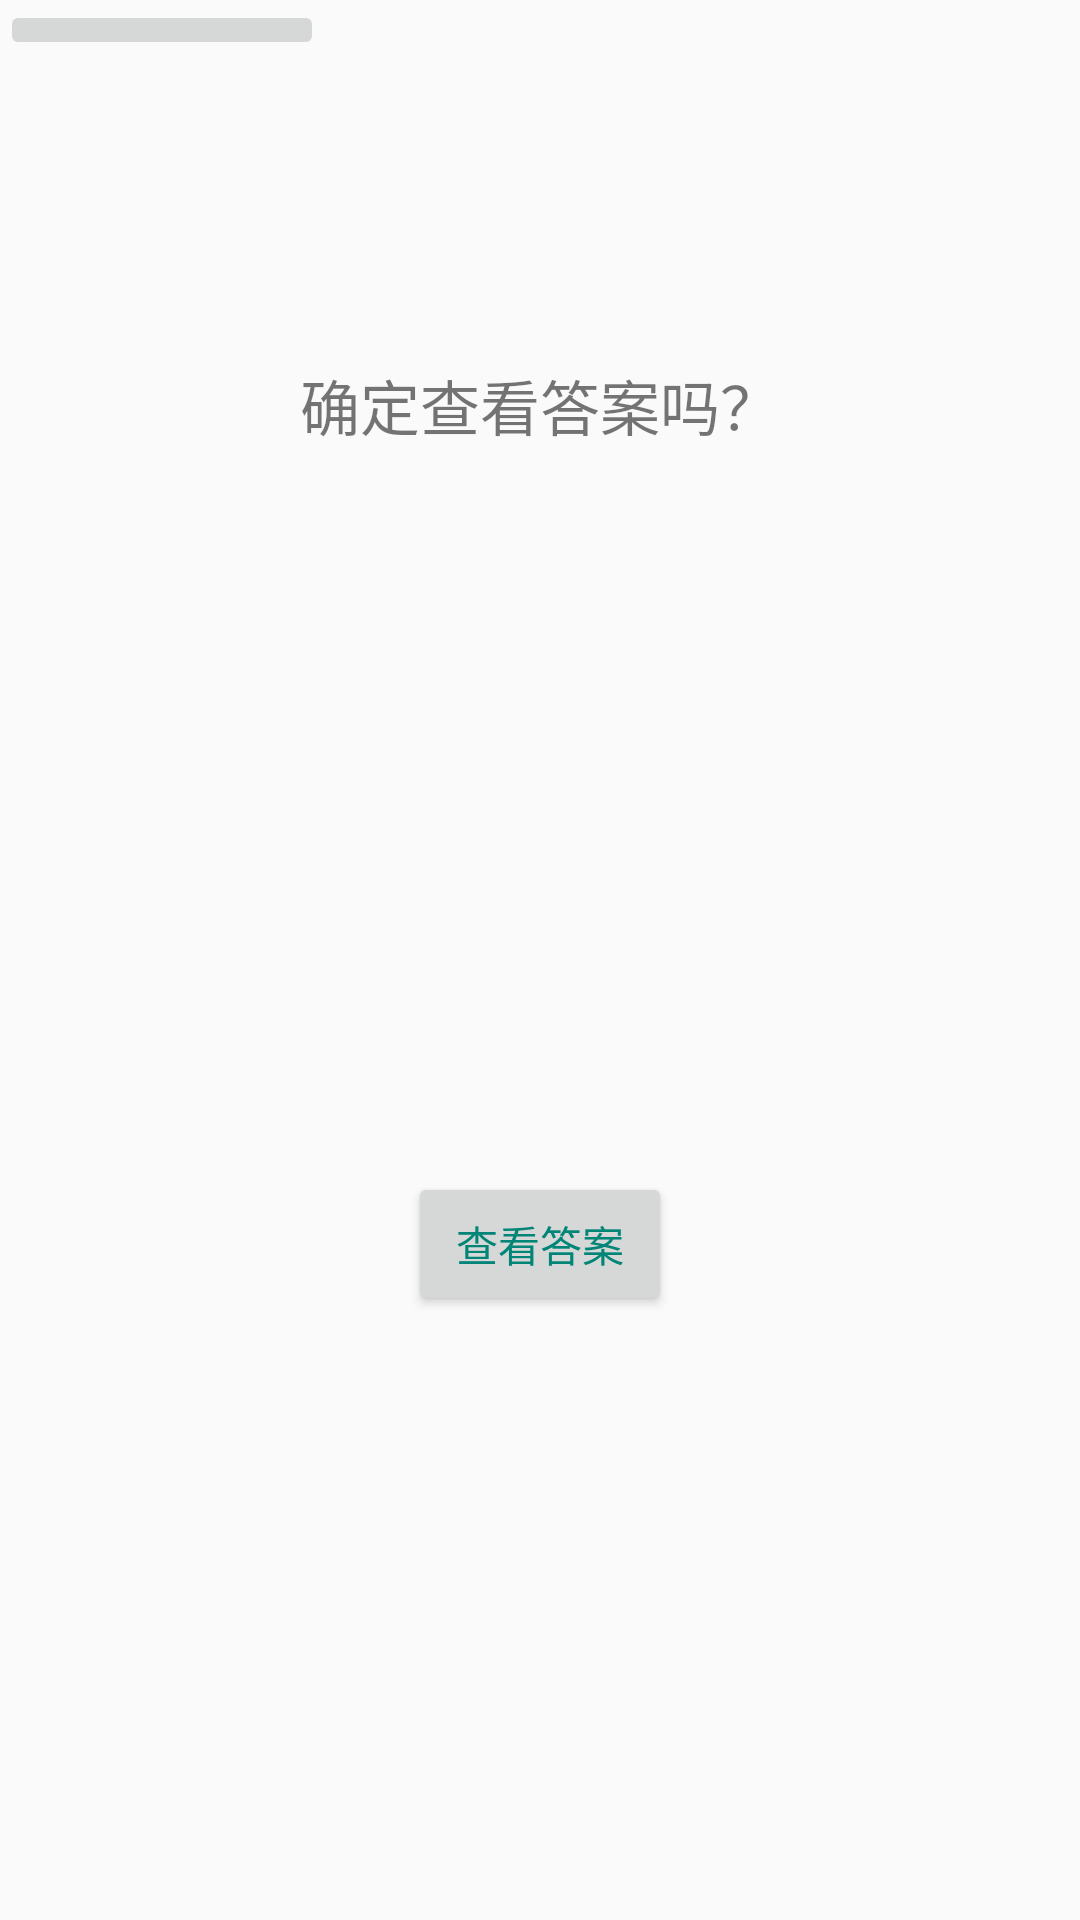

Layout XML and referenced resources for this Android screen:
<!-- AndroidManifest.xml: application theme AppTheme -->
<!-- res/layout/activity_check.xml -->
<?xml version="1.0" encoding="utf-8"?>
<LinearLayout xmlns:android="http://schemas.android.com/apk/res/android"
    xmlns:app="http://schemas.android.com/apk/res-auto"
    xmlns:tools="http://schemas.android.com/tools"
    android:layout_width="match_parent"
    android:layout_height="match_parent"
    tools:context=".CheckActivity"
    android:orientation="vertical"
    android:gravity="center">

    <LinearLayout
        android:layout_width="match_parent"
        android:layout_height="wrap_content"
        android:orientation="horizontal"
        android:gravity="top"
        android:layout_weight="1">

        <LinearLayout
            android:layout_width="wrap_content"
            android:layout_height="wrap_content"
            android:orientation="horizontal"
            android:gravity="left"
            android:layout_weight="1">

            <ImageButton
                android:id="@+id/imageButton_left"
                android:layout_width="match_parent"
                android:layout_height="wrap_content"
                app:srcCompat="@drawable/arrow_left" />

        </LinearLayout>
        <LinearLayout
            android:layout_width="wrap_content"
            android:layout_height="wrap_content"
            android:layout_weight="3"/>

    </LinearLayout>

    <LinearLayout
        android:layout_width="wrap_content"
        android:layout_height="wrap_content"
        android:layout_weight="2"
        android:orientation="vertical"
        android:gravity="center_horizontal">

        <TextView
            android:id="@+id/queston_ask"
            android:layout_width="wrap_content"
            android:layout_height="wrap_content"
            android:text="@string/ask"
            android:textSize="20dp"/>

        <TextView
            android:id="@+id/answer_text_view"
            android:layout_width="wrap_content"
            android:layout_height="wrap_content"
            android:height="40dp"/>


    </LinearLayout>

    <LinearLayout
        android:layout_width="match_parent"
        android:layout_height="wrap_content"
        android:orientation="vertical"
        android:gravity="center_horizontal"
        android:layout_weight="2">


        <Button
            android:id="@+id/show_answer_button"
            android:layout_width="wrap_content"
            android:layout_height="wrap_content"
            android:text="@string/look"
            android:textColor="@color/blue"
            android:gravity="center"/>





    </LinearLayout>


</LinearLayout>
<!-- resources referenced by this layout -->
<resources>
  <color name="blue">#008577</color>
  <string name="ask">确定查看答案吗？</string>
  <string name="look">查看答案</string>
  <style name="AppTheme" parent="Theme.AppCompat.Light.DarkActionBar">
          
          <item name="colorPrimary">@color/red</item>
          <item name="colorPrimaryDark">@color/blue</item>
          <item name="colorAccent">@color/green</item>
      </style>
  <color name="red">#F0071B</color>
  <color name="green">#00574B</color>
</resources>
